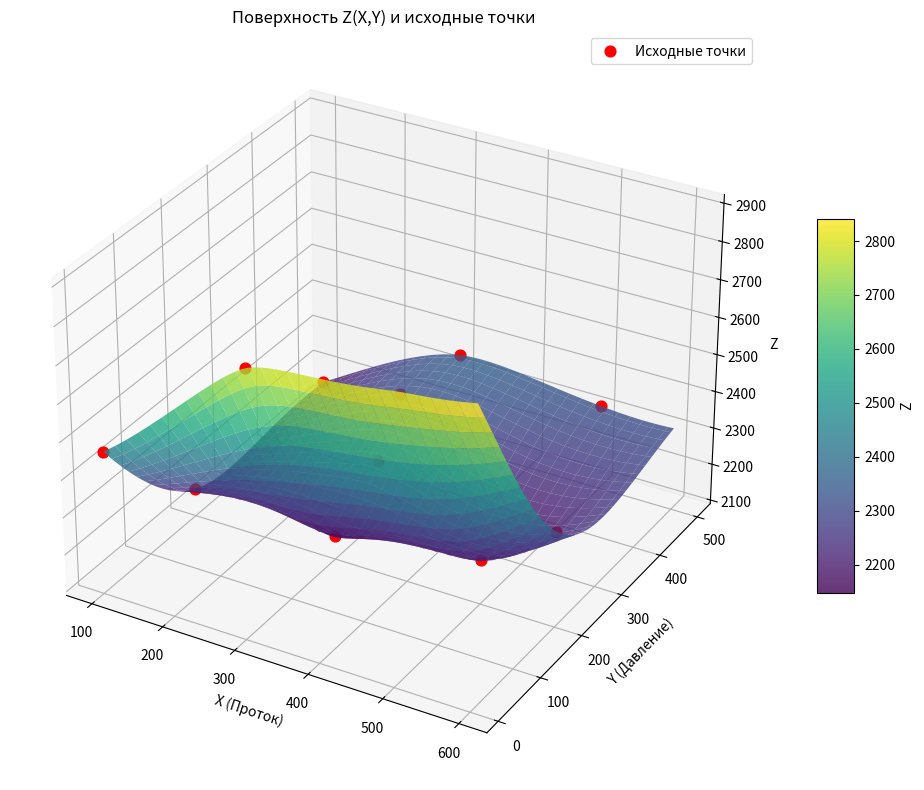

The matplotlib source for this figure:
import numpy as np
import matplotlib.pyplot as plt
from scipy.interpolate import RBFInterpolator

# Ваши данные
X = np.array([100, 100, 300, 500, 500, 500, 300, 300, 300, 600, 100], dtype=float)
Y = np.array([10, 500, 200, 12, 500, 200, 300, 10, 500, 200, 200], dtype=float)
Z = np.array([2462, 2163, 2153, 2835, 2319, 2210, 2255, 2790, 2350, 2347, 2165], dtype=float)

points = np.column_stack((X, Y))

# Интерполятор thin plate spline (точное прохождение через точки)
rbf = RBFInterpolator(points, Z, kernel='thin_plate_spline', smoothing=0)

# Сетка для поверхности
x_grid = np.linspace(X.min(), X.max(), 60)
y_grid = np.linspace(Y.min(), Y.max(), 60)
Xg, Yg = np.meshgrid(x_grid, y_grid)
grid_points = np.column_stack((Xg.ravel(), Yg.ravel()))
Zg = rbf(grid_points).reshape(Xg.shape)

# Построение графика
fig = plt.figure(figsize=(12, 8))
ax = fig.add_subplot(111, projection='3d')

# Поверхность
surf = ax.plot_surface(Xg, Yg, Zg, cmap='viridis', alpha=0.8,
                       linewidth=0, antialiased=True, edgecolor='none')

# Исходные точки
ax.scatter(X, Y, Z, color='red', s=60, depthshade=False, label='Исходные точки')

# Настройки осей
ax.set_xlabel('X (Проток)')
ax.set_ylabel('Y (Давление)')
ax.set_zlabel('Z')
ax.set_title('Поверхность Z(X,Y) и исходные точки')

# Цветовая шкала
fig.colorbar(surf, ax=ax, shrink=0.5, aspect=10, label='Z')

# Легенда
ax.legend()

plt.tight_layout()
plt.show()
